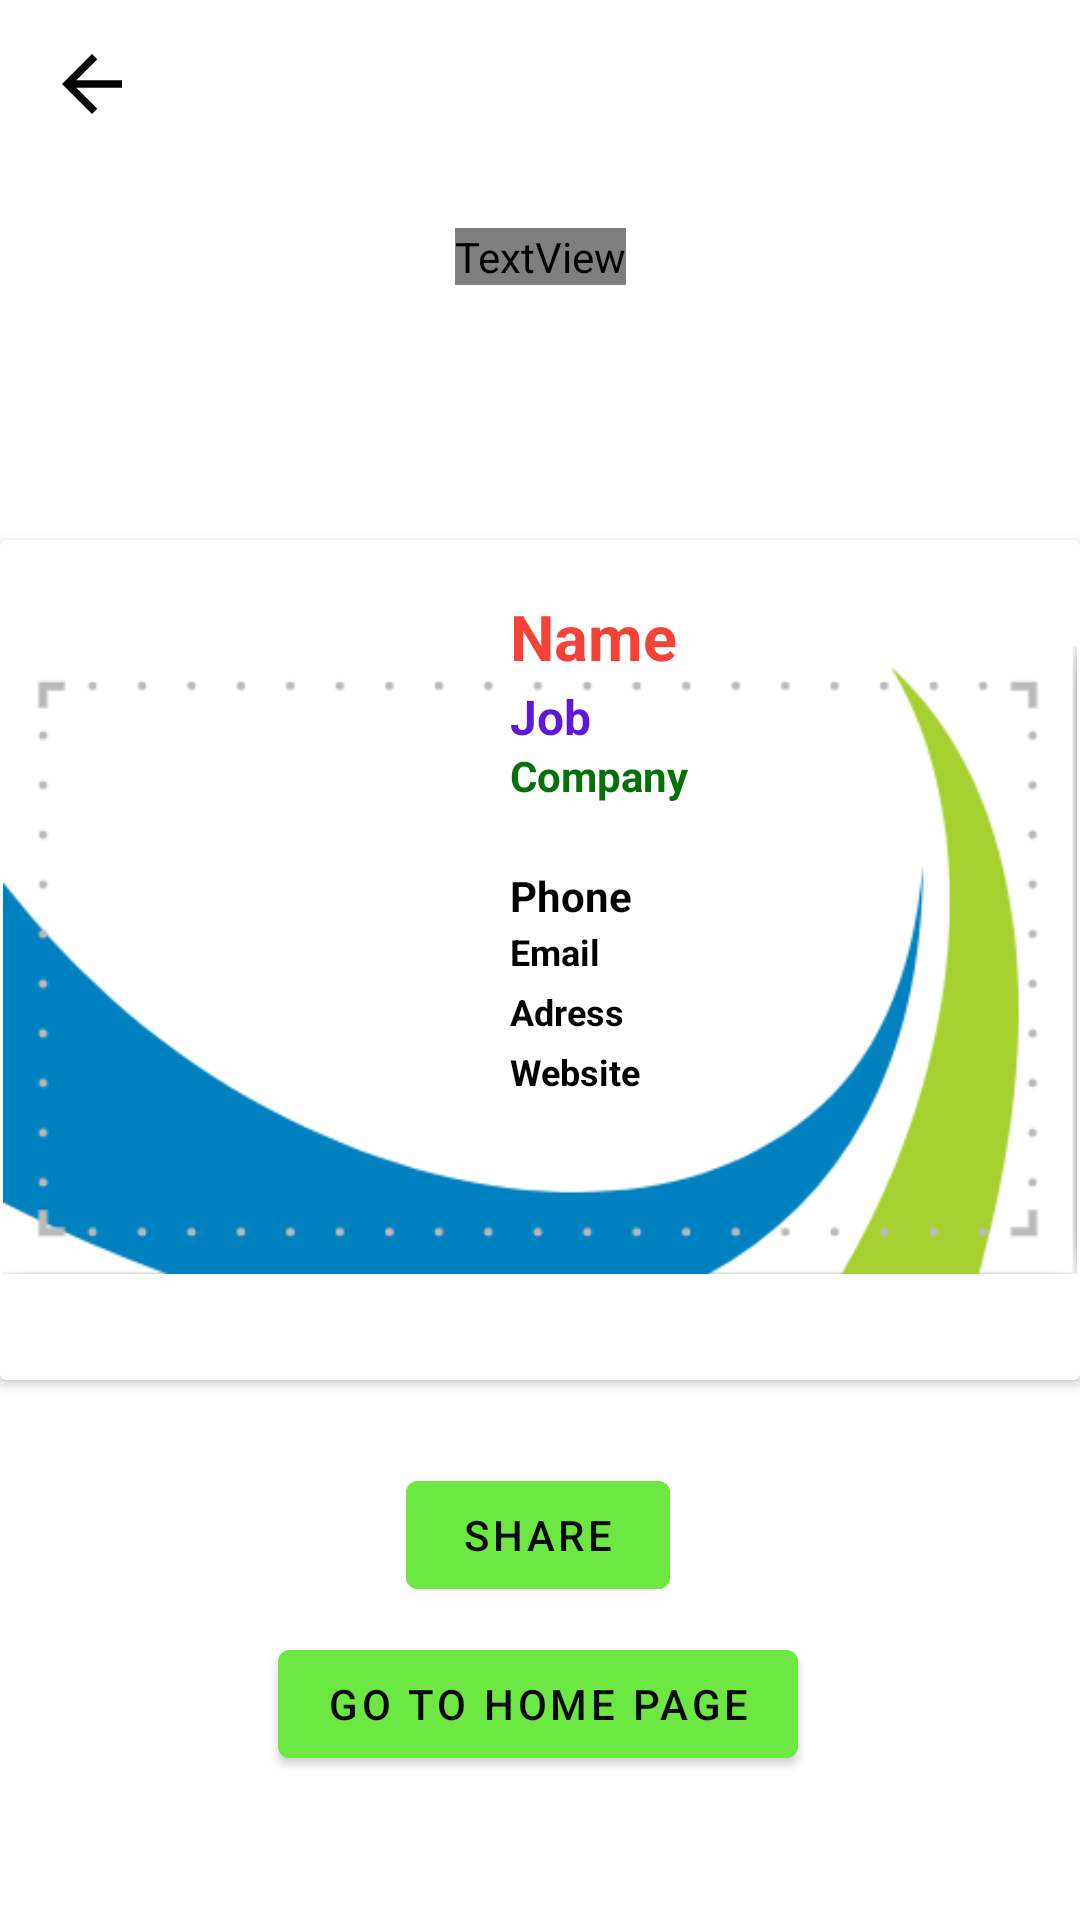

Reconstruct the res/layout file that produces this screen, plus the resources it refers to.
<!-- AndroidManifest.xml: application theme Theme.DigitalCardScanner -->
<!-- res/layout/activity_saved.xml -->
<?xml version="1.0" encoding="utf-8"?>
<androidx.constraintlayout.widget.ConstraintLayout xmlns:android="http://schemas.android.com/apk/res/android"
    xmlns:app="http://schemas.android.com/apk/res-auto"
    xmlns:tools="http://schemas.android.com/tools"
    android:layout_width="match_parent"
    android:layout_height="match_parent"
    tools:context="com.example.createcard.savedActivity"
    android:background="@drawable/ba">
    <RelativeLayout
        android:layout_width="match_parent"
        android:layout_height="?actionBarSize"
        tools:ignore="MissingConstraints">

        <ImageView
            android:id="@+id/back_button"
            android:layout_width="wrap_content"
            android:layout_height="wrap_content"
            android:layout_centerVertical="true"
            android:padding="13dp"
            android:src="@drawable/back_arrow"
            tools:ignore="ContentDescription" />

    </RelativeLayout>
    <TextView
        android:id="@+id/templateText"
        android:layout_width="wrap_content"
        android:layout_height="wrap_content"
        android:layout_marginTop="76dp"
        android:fontFamily="@font/aclonica"
        android:text="Your Card"
        android:textColor="#ffff"
        android:textSize="30sp"
        android:textStyle="bold"
        app:layout_constraintEnd_toEndOf="parent"
        app:layout_constraintStart_toStartOf="parent"
        app:layout_constraintTop_toTopOf="parent" />

    <androidx.cardview.widget.CardView
        android:id="@+id/savedCard"
        android:layout_width="match_parent"
        android:layout_height="280dp"
        android:layout_gravity="fill"
        app:cardBackgroundColor="#ffff"
        app:layout_constraintBottom_toBottomOf="parent"
        app:layout_constraintEnd_toEndOf="parent"
        app:layout_constraintStart_toStartOf="parent"
        app:layout_constraintTop_toTopOf="parent">

        <ImageView
            android:id="@+id/savedtemplateCard"
            android:layout_margin="1dp"
            android:layout_width="wrap_content"
            android:layout_height="wrap_content"
            app:srcCompat="@mipmap/card1"/>

        <ImageView
            android:id="@+id/savedImgProfile"
            android:layout_width="145dp"
            android:layout_height="110dp"
            tools:src="@tools:sample/avatars"
            android:paddingLeft="65dp"/>

        <TextView
            android:id="@+id/savedNume"
            android:layout_width="wrap_content"
            android:layout_height="wrap_content"
            android:paddingLeft="170dp"
            android:paddingTop="18dp"
            android:text="Name"
            android:textColor="#F44336"
            android:textSize="21sp"
            android:textStyle="bold" />

        <TextView
            android:id="@+id/savedJob"
            android:layout_width="wrap_content"
            android:layout_height="wrap_content"
            android:paddingLeft="170dp"
            android:paddingTop="48dp"
            android:text="Job"
            android:textColor="#5D18D8"
            android:textSize="16sp"
            android:textStyle="bold" />

        <TextView
            android:id="@+id/savedCompany"
            android:layout_width="wrap_content"
            android:layout_height="wrap_content"
            android:paddingLeft="170dp"
            android:paddingTop="69dp"
            android:text="Company"
            android:textColor="#037008"
            android:textSize="14sp"
            android:textStyle="bold" />

        <TextView
            android:id="@+id/savedPhone"
            android:layout_width="wrap_content"
            android:layout_height="wrap_content"
            android:paddingLeft="170dp"
            android:paddingTop="109dp"
            android:text="Phone"
            android:textColor="#000000"
            android:textSize="14sp"
            android:textStyle="bold" />

        <TextView
            android:id="@+id/savedEmail"
            android:layout_width="wrap_content"
            android:layout_height="wrap_content"
            android:paddingLeft="170dp"
            android:paddingTop="129dp"
            android:text="Email"
            android:textColor="#000000"
            android:textSize="12sp"
            android:textStyle="bold" />

        <TextView
            android:id="@+id/savedAdress"
            android:layout_width="wrap_content"
            android:layout_height="wrap_content"
            android:paddingLeft="170dp"
            android:paddingTop="149dp"
            android:text="Adress"
            android:textColor="#000000"
            android:textSize="12sp"
            android:textStyle="bold" />

        <TextView
            android:id="@+id/savedSite"
            android:layout_width="wrap_content"
            android:layout_height="wrap_content"
            android:paddingLeft="170dp"
            android:paddingTop="169dp"
            android:text="Website"
            android:textColor="#000200"
            android:textSize="12sp"
            android:textStyle="bold" />

    </androidx.cardview.widget.CardView>

    <Button
        android:id="@+id/share"
        android:layout_width="wrap_content"
        android:layout_height="wrap_content"
        android:text="Share"
        android:textColor="#090909"
        android:backgroundTint="#6DE842"
        app:layout_constraintBottom_toBottomOf="parent"
        app:layout_constraintEnd_toEndOf="parent"
        app:layout_constraintHorizontal_bias="0.498"
        app:layout_constraintStart_toStartOf="parent"
        app:layout_constraintTop_toBottomOf="@+id/savedCard"
        app:layout_constraintVertical_bias="0.209" />

    <Button
        android:id="@+id/gotohompage"
        android:layout_width="wrap_content"
        android:layout_height="wrap_content"
        android:layout_marginBottom="48dp"
        android:text="Go to home page"
        android:textColor="#090909"
        android:backgroundTint="#6DE842"
        app:layout_constraintBottom_toBottomOf="parent"
        app:layout_constraintEnd_toEndOf="parent"
        app:layout_constraintHorizontal_bias="0.497"
        app:layout_constraintStart_toStartOf="parent"
        app:layout_constraintVertical_bias="0.59" />


</androidx.constraintlayout.widget.ConstraintLayout>
<!-- resources referenced by this layout -->
<resources>
  <!-- drawable back_arrow (drawable) -->
  <vector android:height="35dp" android:tint="#050505"
      android:viewportHeight="24" android:viewportWidth="24"
      android:width="35dp" xmlns:android="http://schemas.android.com/apk/res/android">
      <path android:fillColor="@android:color/white" android:pathData="M20,11H7.83l5.59,-5.59L12,4l-8,8 8,8 1.41,-1.41L7.83,13H20v-2z"/>
  </vector>
  <!-- mipmap card1: png bitmap (mipmap-mdpi, 14421 bytes) -->
  <style name="Theme.DigitalCardScanner" parent="Theme.MaterialComponents.Light.NoActionBar">
          
          <item name="colorPrimary">@color/colorPrimary</item>
          <item name="colorPrimaryVariant">@color/design_default_color_primary_variant</item>
          <item name="colorOnPrimary">@color/colorPrimary</item>
          
          <item name="colorSecondary">@color/design_default_color_secondary</item>
          <item name="colorSecondaryVariant">@color/design_default_color_secondary_variant</item>
          <item name="colorOnSecondary">@color/design_default_color_on_secondary</item>
          
          <item name="android:statusBarColor" tools:targetApi="l">?attr/colorPrimaryVariant</item>
          
      </style>
  <color name="colorPrimary">#5DAC81</color>
</resources>
